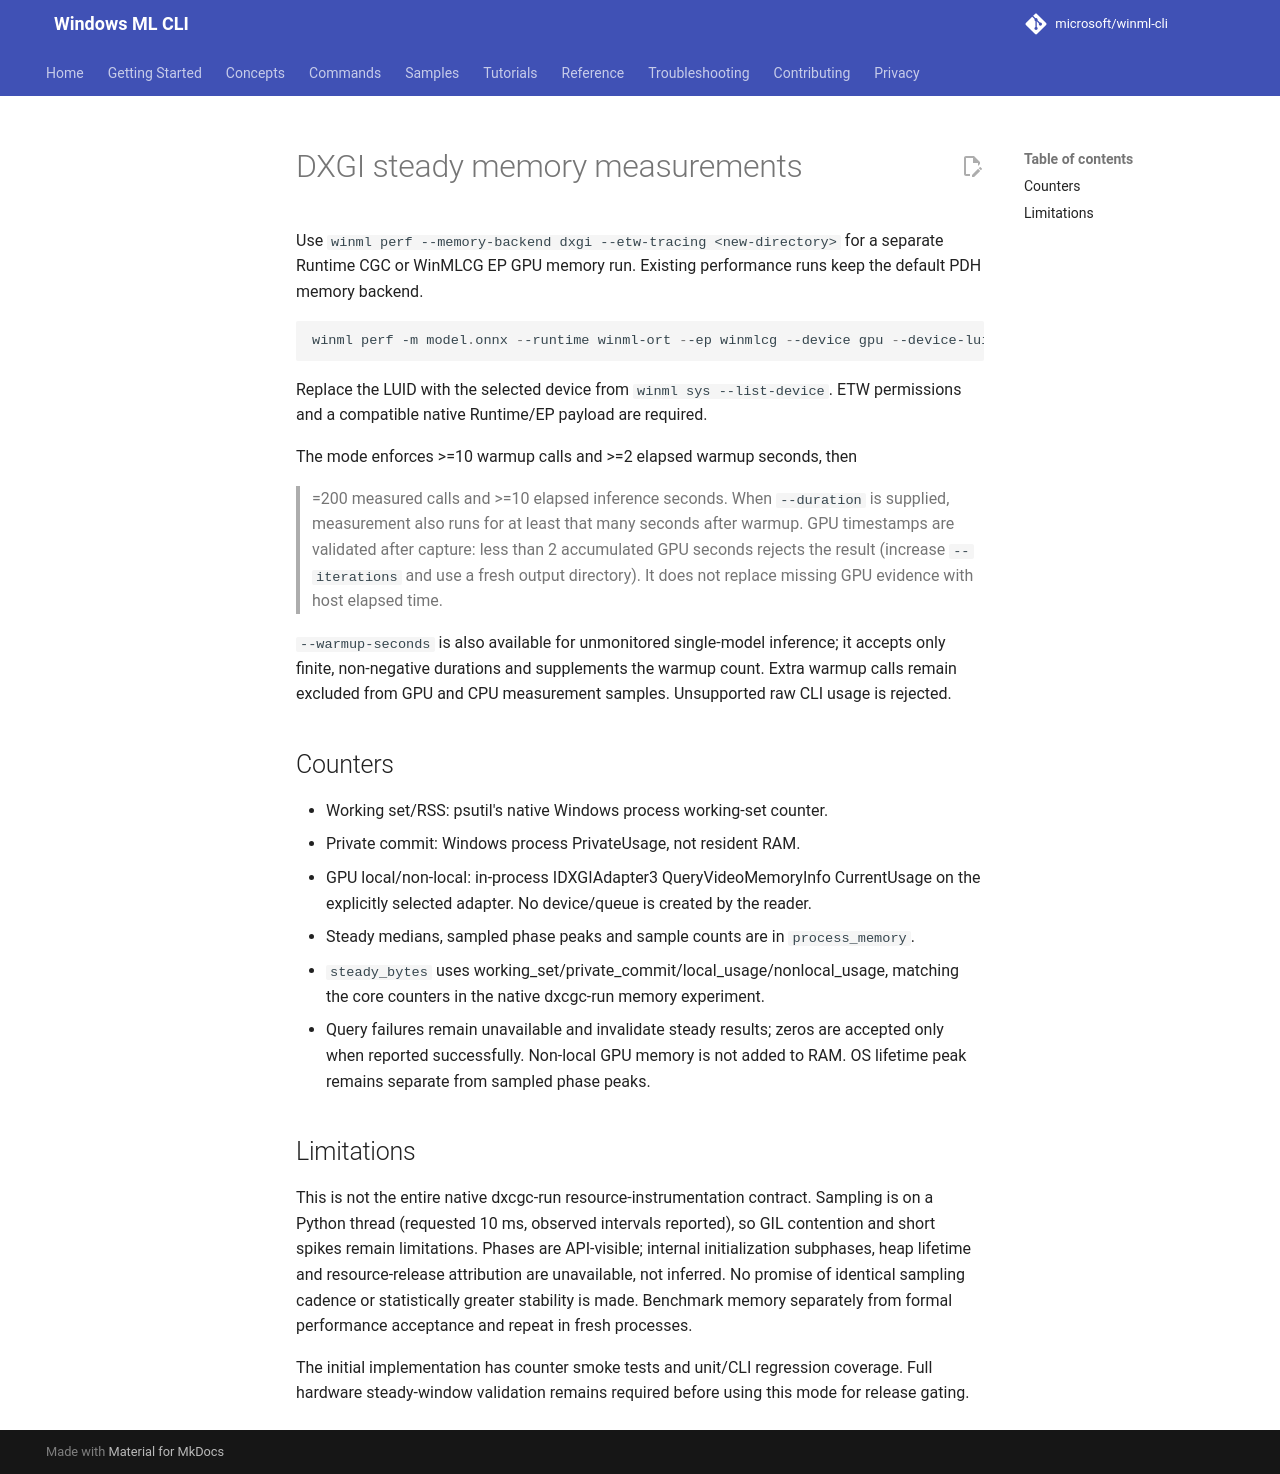

repository: microsoft/winml-cli · page: 0.5/commands/dxgi-memory/index.html · generator: mkdocs

# DXGI steady memory measurements

Use `winml perf --memory-backend dxgi --etw-tracing <new-directory>` for a
separate Runtime CGC or WinMLCG EP GPU memory run. Existing performance runs
keep the default PDH memory backend.

```powershell
winml perf -m model.onnx --runtime winml-ort --ep winmlcg --device gpu --device-luid 0x00000000_0x00000001 --memory-backend dxgi --etw-tracing memory-trace --iterations 4000
```

Replace the LUID with the selected device from `winml sys --list-device`. ETW
permissions and a compatible native Runtime/EP payload are required.

The mode enforces >=10 warmup calls and >=2 elapsed warmup seconds, then
>=200 measured calls and >=10 elapsed inference seconds. When `--duration`
is supplied, measurement also runs for at least that many seconds after warmup.
GPU timestamps are
validated after capture: less than 2 accumulated GPU seconds rejects the
result (increase `--iterations` and use a fresh output directory). It does
not replace missing GPU evidence with host elapsed time.

`--warmup-seconds` is also available for unmonitored single-model inference;
it accepts only finite, non-negative durations and supplements the warmup count.
Extra warmup calls remain excluded from
GPU and CPU measurement samples. Unsupported raw CLI usage is rejected.

## Counters

- Working set/RSS: psutil's native Windows process working-set counter.
- Private commit: Windows process PrivateUsage, not resident RAM.
- GPU local/non-local: in-process IDXGIAdapter3 QueryVideoMemoryInfo CurrentUsage
  on the explicitly selected adapter. No device/queue is created by the reader.
- Steady medians, sampled phase peaks and sample counts are in `process_memory`.
- `steady_bytes` uses working_set/private_commit/local_usage/nonlocal_usage,
  matching the core counters in the native dxcgc-run memory experiment.
- Query failures remain unavailable and invalidate steady results; zeros are
  accepted only when reported successfully. Non-local GPU memory is not added
  to RAM. OS lifetime peak remains separate from sampled phase peaks.

## Limitations

This is not the entire native dxcgc-run resource-instrumentation contract.
Sampling is on a Python thread (requested 10 ms, observed intervals reported),
so GIL contention and short spikes remain limitations. Phases are API-visible;
internal initialization subphases, heap lifetime and resource-release attribution
are unavailable, not inferred. No promise of identical sampling cadence or
statistically greater stability is made. Benchmark memory separately from
formal performance acceptance and repeat in fresh processes.

The initial implementation has counter smoke tests and unit/CLI regression
coverage. Full hardware steady-window validation remains required before
using this mode for release gating.
